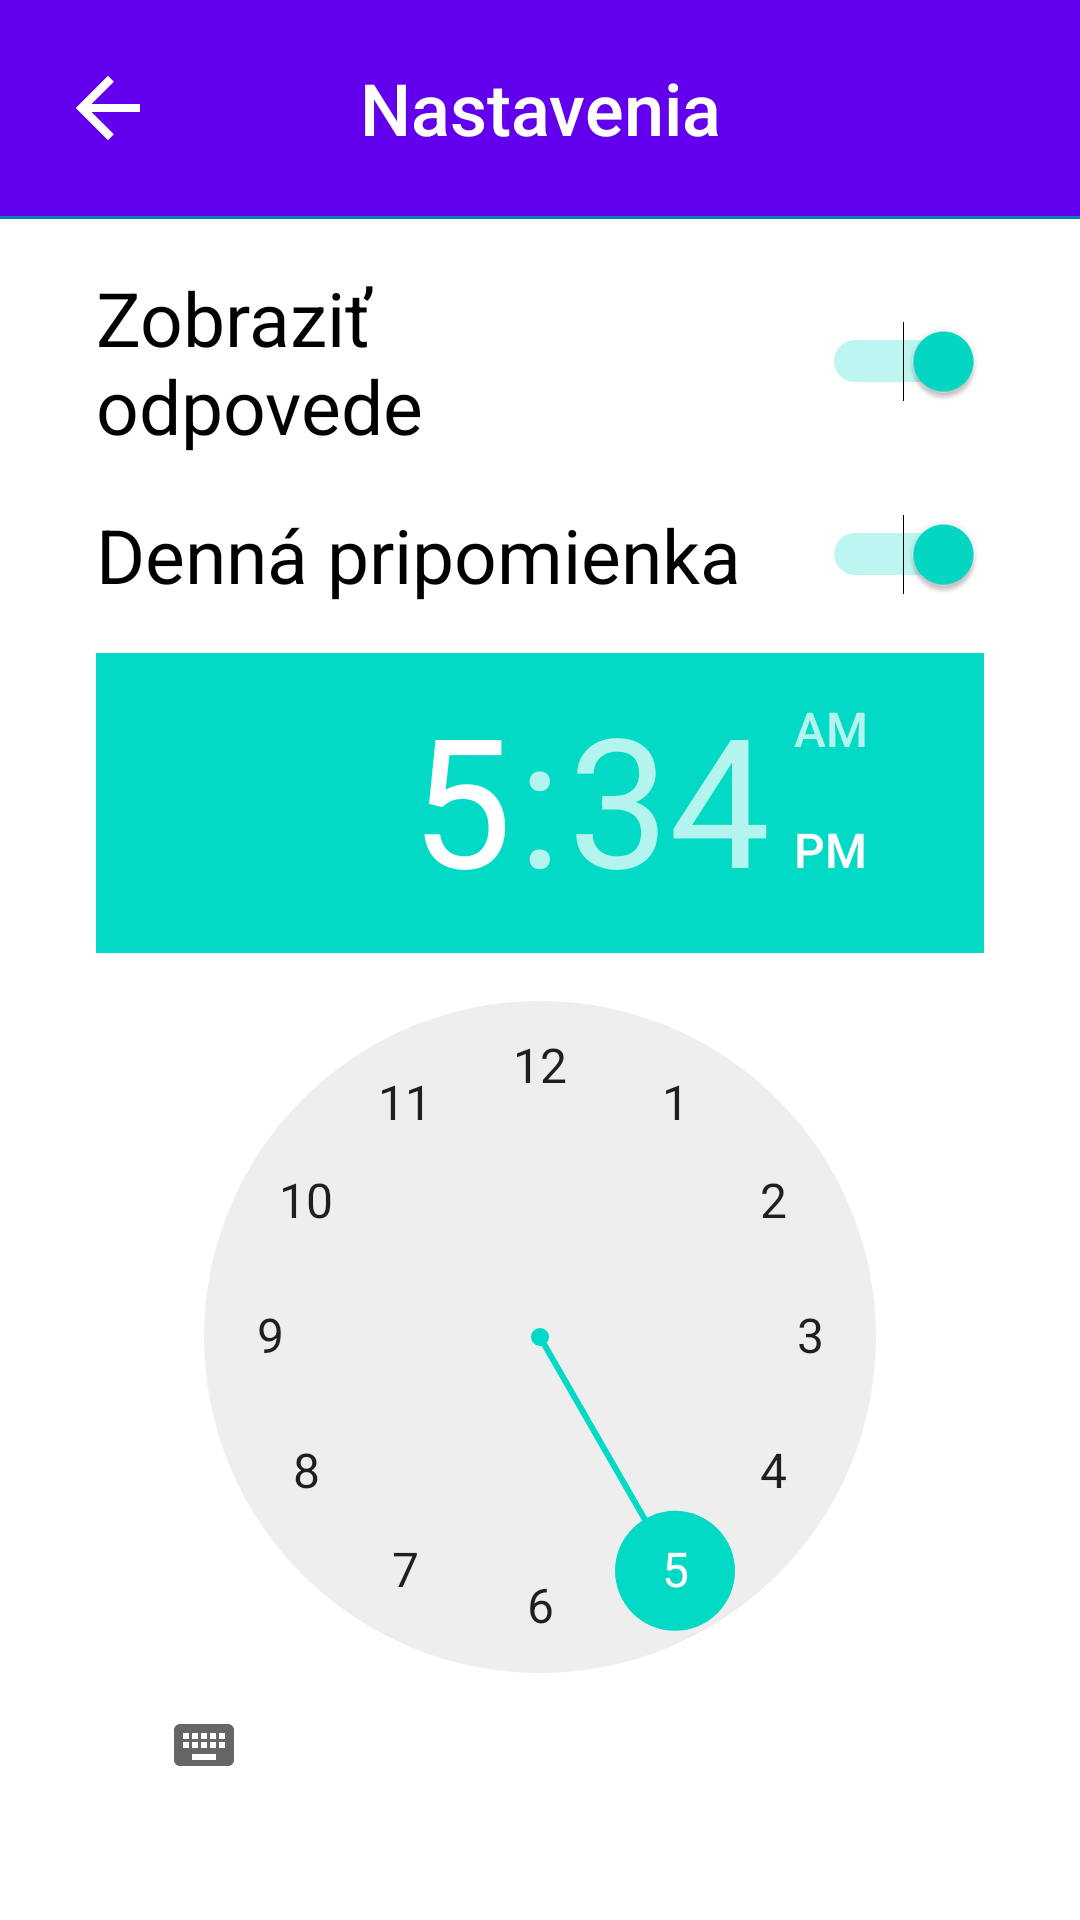

This screen was rendered from an Android layout file. Write that file and the resources it references.
<!-- AndroidManifest.xml: application theme AppTheme -->
<!-- res/layout/settings_activity.xml -->
<LinearLayout xmlns:android="http://schemas.android.com/apk/res/android"
    xmlns:tools="http://schemas.android.com/tools"
    android:layout_width="match_parent"
    android:layout_height="match_parent"
    android:orientation="vertical"
    tools:context=".settings.SettingsActivity"
    xmlns:app="http://schemas.android.com/apk/res-auto">

    <com.google.android.material.appbar.AppBarLayout
        android:id="@+id/appBarLayout2"
        android:layout_width="match_parent"
        android:layout_height="wrap_content"
        app:layout_constraintEnd_toEndOf="parent"
        app:layout_constraintStart_toStartOf="parent"
        app:layout_constraintTop_toTopOf="parent">

        <RelativeLayout
            android:layout_width="match_parent"
            android:layout_height="72dp">

            <ImageButton
                android:id="@+id/back_image_button"
                android:layout_width="wrap_content"
                android:layout_height="wrap_content"

                android:layout_alignParentStart="true"
                android:layout_centerVertical="true"
                android:layout_marginStart="20dp"

                android:background="@drawable/ic_arrow_back_white_24dp"
                android:src="@drawable/ic_arrow_back_white_24dp" />

            <TextView
                android:id="@+id/title_text_view"
                android:layout_width="wrap_content"
                android:layout_height="wrap_content"
                android:layout_centerHorizontal="true"


                android:layout_centerVertical="true"
                android:gravity="center"

                android:text="@string/settings"
                android:textAppearance="@style/TextAppearance.Widget.AppCompat.Toolbar.Title"
                android:textColor="@color/colorWhite"
                android:textSize="24sp" />


        </RelativeLayout>

        <ImageView
            android:id="@+id/drill_appbar_divider"
            android:layout_width="match_parent"
            android:layout_height="1dp"
            android:background="@color/colorPrimaryDark" />

    </com.google.android.material.appbar.AppBarLayout>

    <ScrollView
        android:layout_width="match_parent"
        android:layout_height="wrap_content">

        <LinearLayout
            android:id="@+id/settings"
            android:layout_width="match_parent"
            android:layout_height="match_parent"
            android:orientation="vertical">

            <Switch
                android:text="@string/show_answers_after_test"
                android:id="@+id/answers_enabled_switch"
                android:textSize="25sp"
                android:layout_width="match_parent"
                android:layout_height="wrap_content"

                android:layout_marginStart="32dp"
                android:layout_marginEnd="32dp"
                android:layout_marginTop="16dp"

                android:checked="true"
                android:onClick="timePickerOnClick"
                />

            <Switch
                android:text="@string/daily_reminder_switch_name"
                android:id="@+id/reminder_enabled_switch"
                android:textSize="25sp"
                android:layout_width="match_parent"
                android:layout_height="wrap_content"

                android:layout_marginStart="32dp"
                android:layout_marginEnd="32dp"
                android:layout_marginTop="16dp"

                android:checked="true"
                android:onClick="timePickerOnClick"
                />

            <TimePicker
                android:id="@+id/reminder_time_picker"
                android:layout_width="match_parent"
                android:layout_height="wrap_content"

                android:layout_marginStart="32dp"
                android:layout_marginEnd="32dp"
                android:layout_marginTop="16dp"
                />

        </LinearLayout>
    </ScrollView>
</LinearLayout>
<!-- resources referenced by this layout -->
<resources>
  <color name="colorPrimaryDark">#0081B6</color>
  <color name="colorWhite">#FFFFFF</color>
  <!-- drawable ic_arrow_back_white_24dp (drawable) -->
  <vector
      android:height="32dp"
      android:tint="#FFFFFF"
      android:viewportHeight="24.0"
      android:viewportWidth="24.0"
      android:width="32dp"
      xmlns:android="http://schemas.android.com/apk/res/android">
      <path android:fillColor="#FF000000" android:pathData="M20,11H7.83l5.59,-5.59L12,4l-8,8 8,8 1.41,-1.41L7.83,13H20v-2z"/>
  </vector>
  <string name="daily_reminder_switch_name">Denná pripomienka</string>
  <string name="settings">Nastavenia</string>
  <string name="show_answers_after_test">Zobraziť\nodpovede</string>
  <style name="AppTheme" parent="Theme.AppCompat.Light.DarkActionBar">
          
          <item name="colorPrimary">@color/colorPrimary</item>
          <item name="colorPrimaryDark">@color/colorPrimaryDark</item>
          <item name="colorAccent">@color/colorAccent</item>
      </style>
  <color name="colorPrimary">#18A3DC</color>
  <color name="colorAccent">#FA2F20</color>
</resources>
